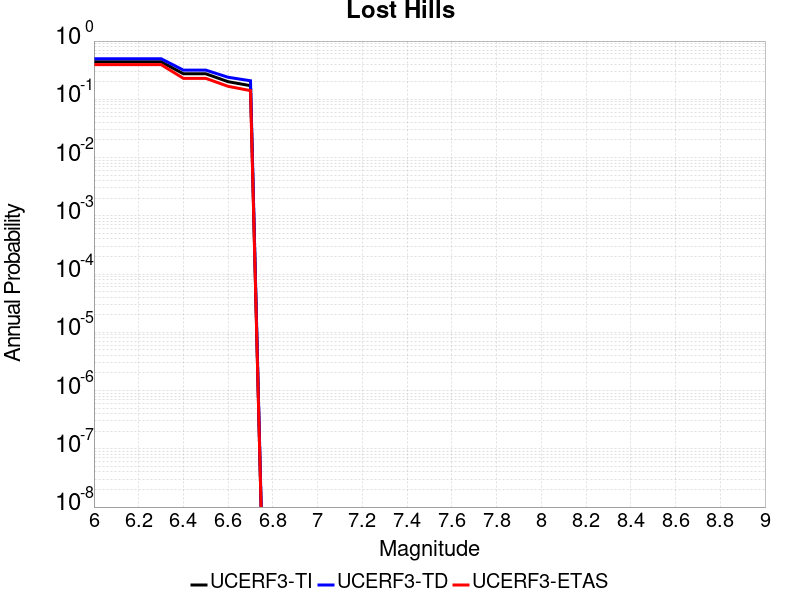

The file beside this chart, header and first rows:
Magnitude, UCERF3-TI Prob, UCERF3-TD Prob, UCERF3-ETAS Prob
6.0, 0.4416, 0.4977, 0.394
6.1, 0.4416, 0.4977, 0.394
6.2, 0.4416, 0.4977, 0.394
6.3, 0.4416, 0.4977, 0.394
6.4, 0.2743, 0.3171, 0.229
6.5, 0.2743, 0.3171, 0.229
6.6, 0.2006, 0.2389, 0.167
6.7, 0.1714, 0.2082, 0.141
